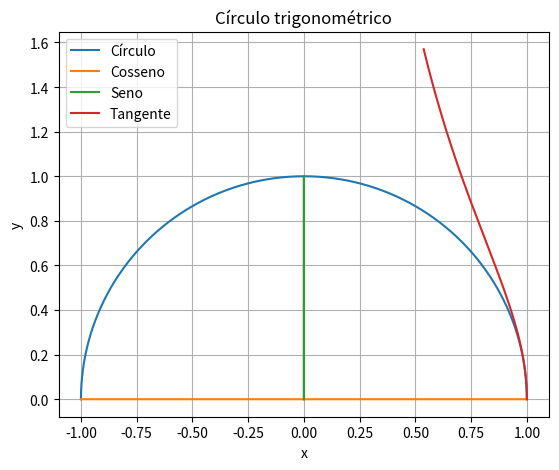

Generate this figure with matplotlib:
import numpy as np
import matplotlib.pyplot as plt

# Generate angulos from 0 to 180 degrees (in radians)
angulos = np.linspace(0, np.pi, 1250)

# Calculate x and y coordinates for the circle
x_circle = np.cos(angulos)
y_circle = np.sin(angulos)

# Calculate x and y coordinates for cosene, sene, and tangent lines
x_cos = np.cos(angulos)
y_cos = np.zeros_like(angulos)
x_sen = np.zeros_like(angulos)
y_sen = np.sin(angulos)
x_tan = np.cos(angulos)
y_tan = np.tan(angulos)

#Plotar o círculo
plt.figure(figsize=(15, 5))
plt.plot(x_circle, y_circle, label='Círculo')

#Plotar linha do Cosseno
plt.plot(x_cos, y_cos, label='Cosseno', linestyle='-')

#Plotar linha do Seno
plt.plot(x_sen, y_sen, label='Seno', linestyle='-')

#Plotar linha Tangente
plt.plot(x_tan[:400], y_tan[:400], label='Tangente', linestyle='-')


#Nome gráfico e Nome das Linhas
plt.title('Círculo trigonométrico')
plt.xlabel('x')
plt.ylabel('y')

#Setar proporção da tela
plt.gca().set_aspect('equal', adjustable='box')

#Mostrar Legenda
plt.legend()

#Mostrar linhas e círculo
plt.grid(True)
plt.show()
